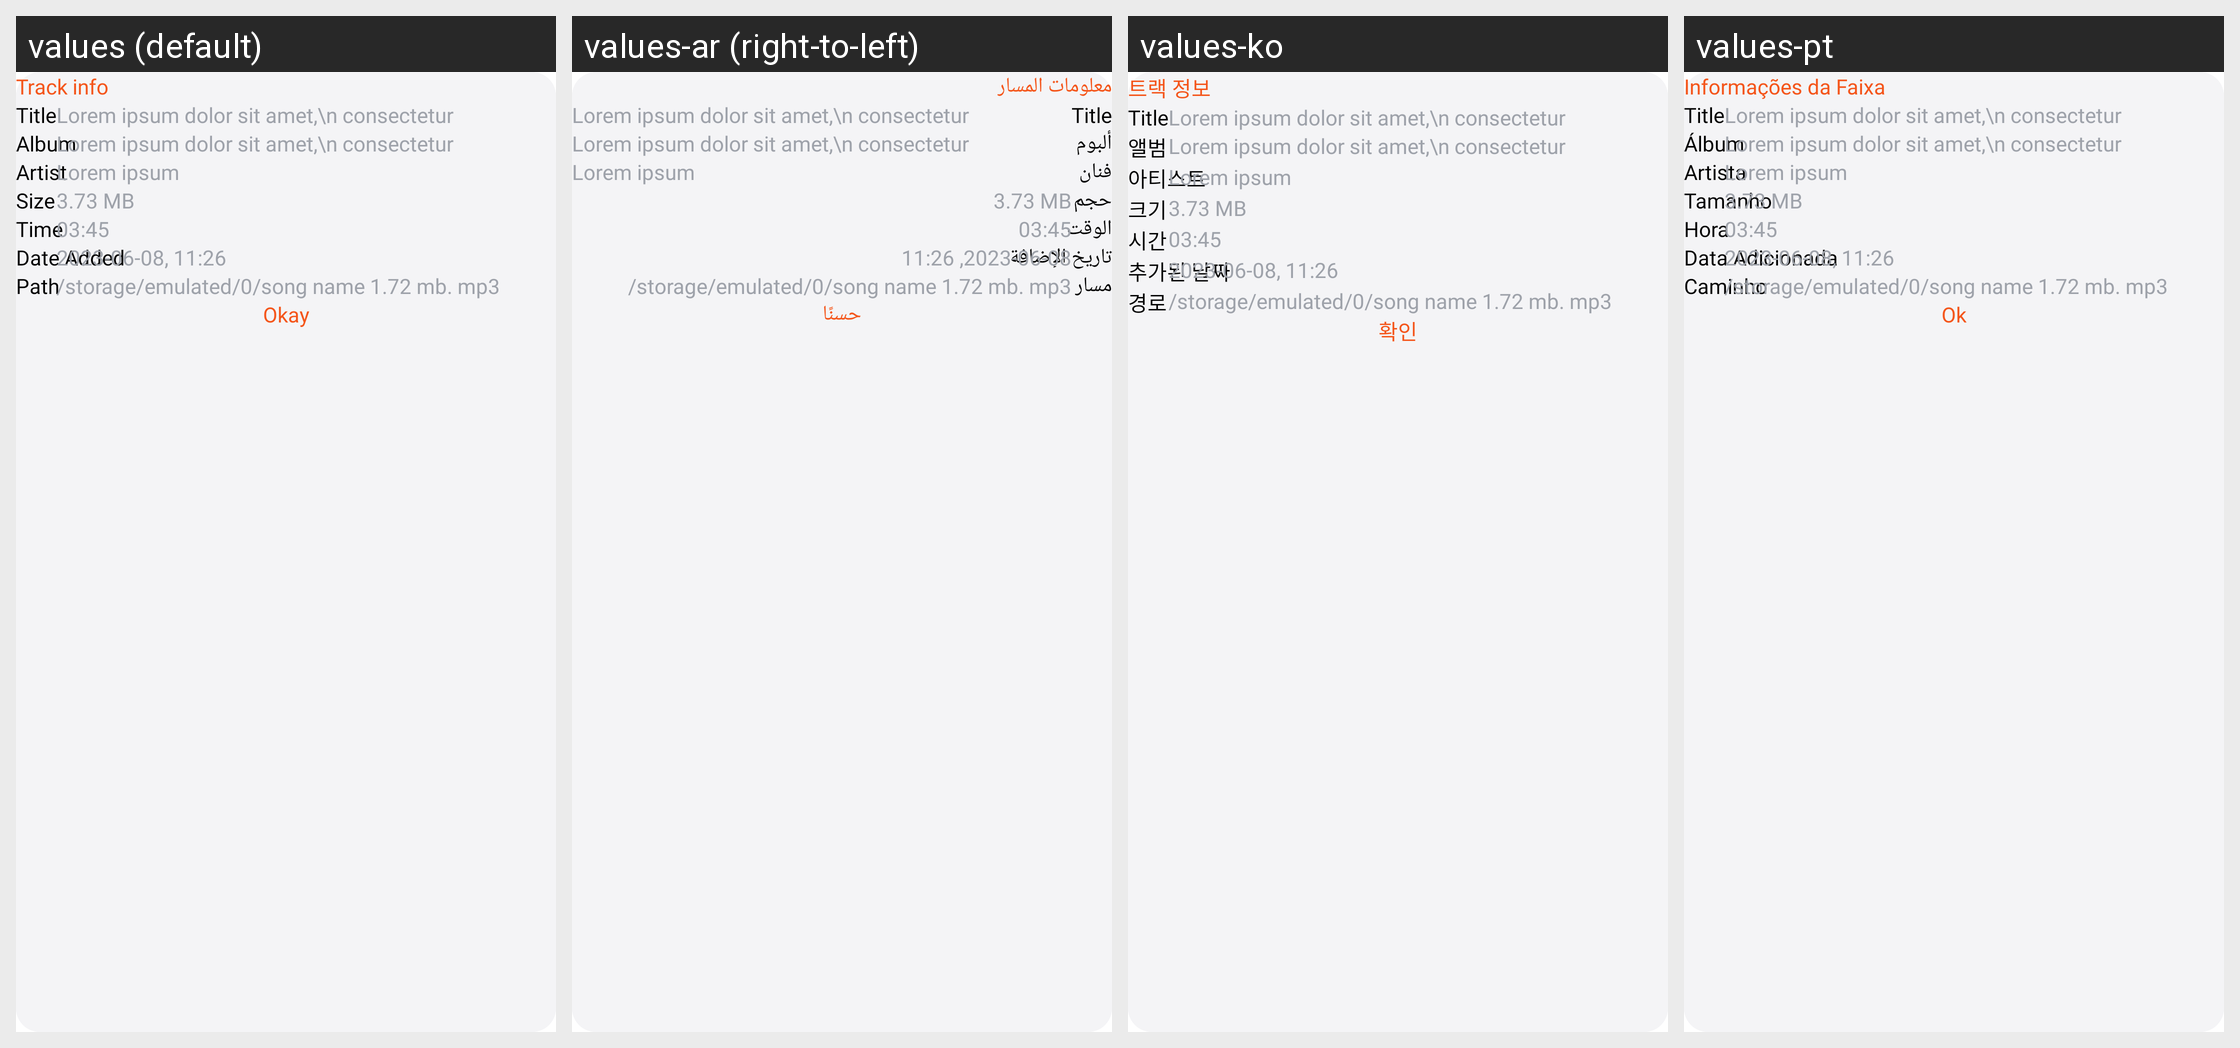

Translations of the strings shown on this Android screen, per locale in the grid:
Android screen res/layout/song_details_dialog.xml rendered under 4 locales, left to right: values (default), values-ar (right-to-left), values-ko, values-pt. Device: Nexus 5 (rendered at 1080×1920; each locale shown at half size, 540×960, under a caption strip naming it); theme Theme.BaseProject_2023.
Other locales in the repository, not shown: values-es, values-fr, values-in, values-ja, values-ms, values-pl, values-ru, values-th, values-tr, values-vi.
Strings drawn on this screen, with the default value and each locale's value (text and hints the layout hard-codes, and strings that could not be matched under every locale, appear in the picture but are not listed):

track_info
  values: Track info
  values-ar: معلومات المسار
  values-ko: 트랙 정보
  values-pt: Informações da Faixa

album
  values: Album
  values-ar: ألبوم
  values-ko: 앨범
  values-pt: Álbum

artist
  values: Artist
  values-ar: فنان
  values-ko: 아티스트
  values-pt: Artista

size
  values: Size
  values-ar: حجم
  values-ko: 크기
  values-pt: Tamanho

time
  values: Time
  values-ar: الوقت
  values-ko: 시간
  values-pt: Hora

date_added
  values: Date Added
  values-ar: تاريخ الإضافة
  values-ko: 추가된 날짜
  values-pt: Data Adicionada

path
  values: Path
  values-ar: مسار
  values-ko: 경로
  values-pt: Caminho

okay
  values: Okay
  values-ar: حسنًا
  values-ko: 확인
  values-pt: Ok
